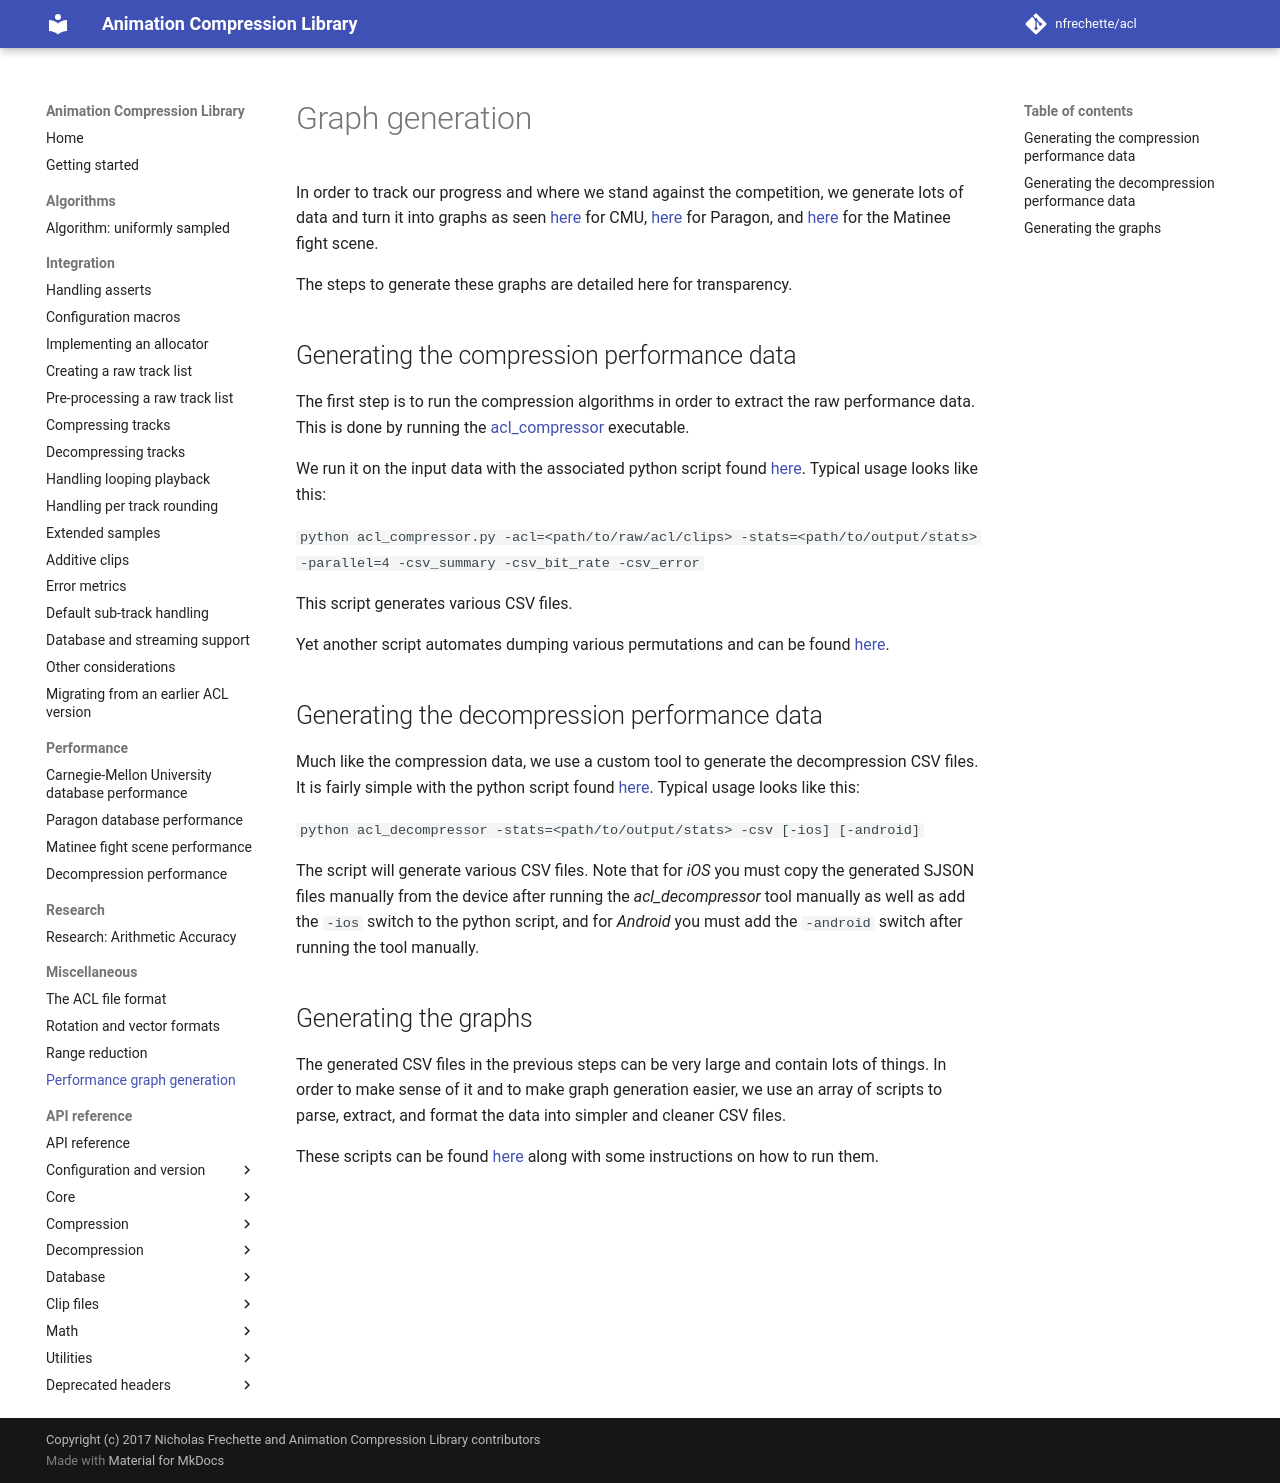

repository: nfrechette/acl · page: develop/graph_generation/index.html · generator: mkdocs

# Graph generation

In order to track our progress and where we stand against the competition, we generate lots of data and turn it into graphs as seen [here](cmu_performance.md) for CMU, [here](paragon_performance.md) for Paragon, and [here](fight_scene_performance.md) for the Matinee fight scene.

The steps to generate these graphs are detailed here for transparency.

## Generating the compression performance data

The first step is to run the compression algorithms in order to extract the raw performance data. This is done by running the [acl_compressor](https://github.com/nfrechette/acl/tree/develop/tools/acl_compressor) executable.

We run it on the input data with the associated python script found [here](https://github.com/nfrechette/acl/blob/develop/tools/acl_compressor/acl_compressor.py). Typical usage looks like this:

`python acl_compressor.py -acl=<path/to/raw/acl/clips> -stats=<path/to/output/stats> -parallel=4 -csv_summary -csv_bit_rate -csv_error`

This script generates various CSV files.

Yet another script automates dumping various permutations and can be found [here](https://github.com/nfrechette/acl/blob/develop/tools/release_scripts/extract_stats.py).

## Generating the decompression performance data

Much like the compression data, we use a custom tool to generate the decompression CSV files. It is fairly simple with the python script found [here](https://github.com/nfrechette/acl/blob/develop/tools/acl_decompressor/acl_decompressor.py). Typical usage looks like this:

`python acl_decompressor -stats=<path/to/output/stats> -csv [-ios] [-android]`

The script will generate various CSV files. Note that for *iOS* you must copy the generated SJSON files manually from the device after running the *acl_decompressor* tool manually as well as add the `-ios` switch to the python script, and for *Android* you must add the `-android` switch after running the tool manually.

## Generating the graphs

The generated CSV files in the previous steps can be very large and contain lots of things. In order to make sense of it and to make graph generation easier, we use an array of scripts to parse, extract, and format the data into simpler and cleaner CSV files.

These scripts can be found [here](https://github.com/nfrechette/acl/tree/develop/tools/graph_generation) along with some instructions on how to run them.
